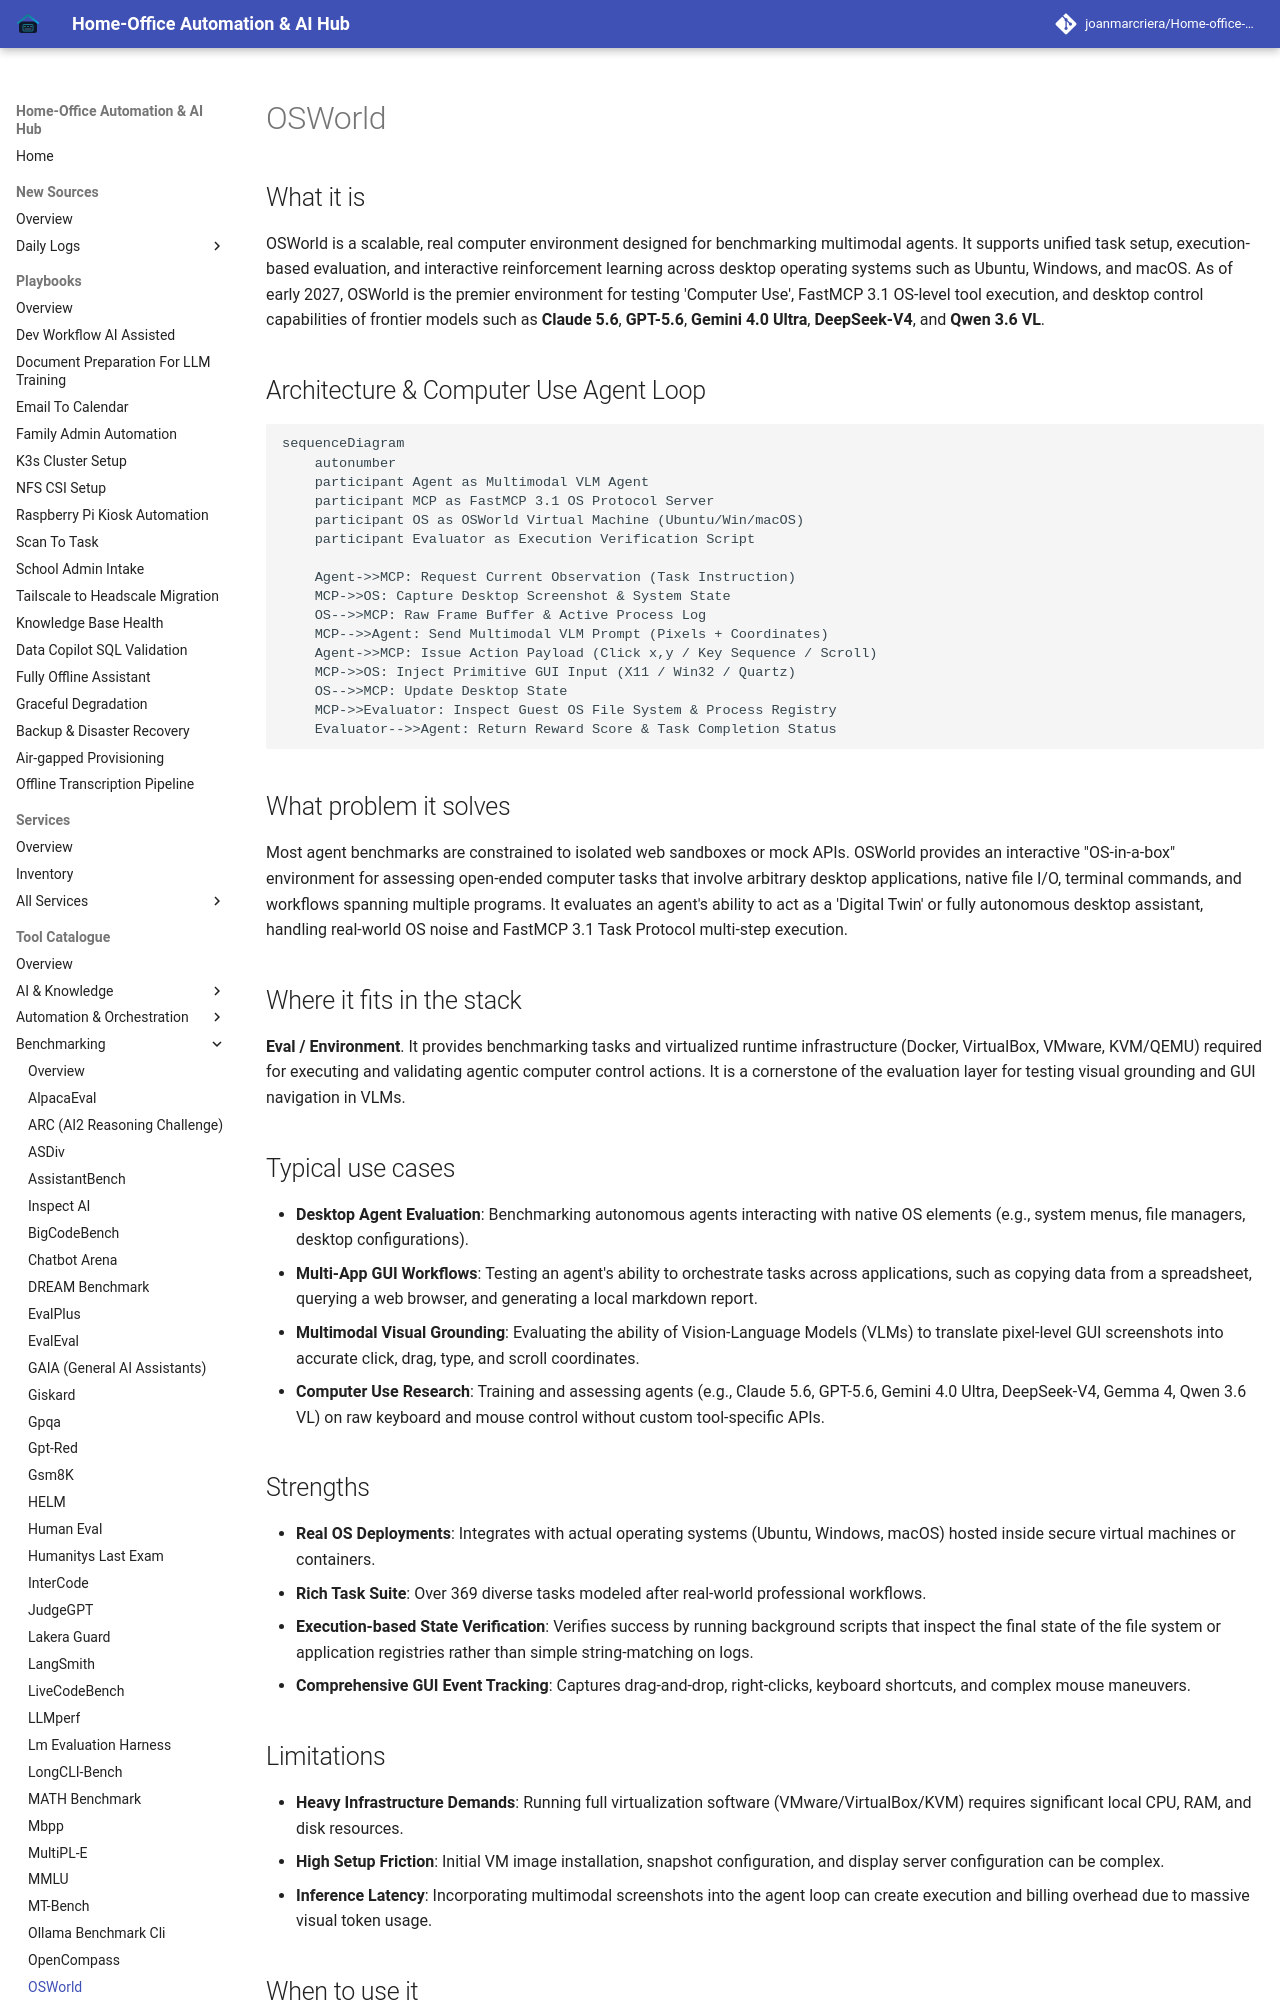

repository: joanmarcriera/Home-office-automations · page: tools/benchmarking/os-world/index.html · generator: mkdocs

# OSWorld

## What it is
OSWorld is a scalable, real computer environment designed for benchmarking multimodal agents. It supports unified task setup, execution-based evaluation, and interactive reinforcement learning across desktop operating systems such as Ubuntu, Windows, and macOS. As of early 2027, OSWorld is the premier environment for testing 'Computer Use', FastMCP 3.1 OS-level tool execution, and desktop control capabilities of frontier models such as **Claude 5.6**, **GPT-5.6**, **Gemini 4.0 Ultra**, **DeepSeek-V4**, and **Qwen 3.6 VL**.

## Architecture & Computer Use Agent Loop

```mermaid
sequenceDiagram
    autonumber
    participant Agent as Multimodal VLM Agent
    participant MCP as FastMCP 3.1 OS Protocol Server
    participant OS as OSWorld Virtual Machine (Ubuntu/Win/macOS)
    participant Evaluator as Execution Verification Script

    Agent->>MCP: Request Current Observation (Task Instruction)
    MCP->>OS: Capture Desktop Screenshot & System State
    OS-->>MCP: Raw Frame Buffer & Active Process Log
    MCP-->>Agent: Send Multimodal VLM Prompt (Pixels + Coordinates)
    Agent->>MCP: Issue Action Payload (Click x,y / Key Sequence / Scroll)
    MCP->>OS: Inject Primitive GUI Input (X11 / Win32 / Quartz)
    OS-->>MCP: Update Desktop State
    MCP->>Evaluator: Inspect Guest OS File System & Process Registry
    Evaluator-->>Agent: Return Reward Score & Task Completion Status
```

## What problem it solves
Most agent benchmarks are constrained to isolated web sandboxes or mock APIs. OSWorld provides an interactive "OS-in-a-box" environment for assessing open-ended computer tasks that involve arbitrary desktop applications, native file I/O, terminal commands, and workflows spanning multiple programs. It evaluates an agent's ability to act as a 'Digital Twin' or fully autonomous desktop assistant, handling real-world OS noise and FastMCP 3.1 Task Protocol multi-step execution.

## Where it fits in the stack
**Eval / Environment**. It provides benchmarking tasks and virtualized runtime infrastructure (Docker, VirtualBox, VMware, KVM/QEMU) required for executing and validating agentic computer control actions. It is a cornerstone of the evaluation layer for testing visual grounding and GUI navigation in VLMs.

## Typical use cases
- **Desktop Agent Evaluation**: Benchmarking autonomous agents interacting with native OS elements (e.g., system menus, file managers, desktop configurations).
- **Multi-App GUI Workflows**: Testing an agent's ability to orchestrate tasks across applications, such as copying data from a spreadsheet, querying a web browser, and generating a local markdown report.
- **Multimodal Visual Grounding**: Evaluating the ability of Vision-Language Models (VLMs) to translate pixel-level GUI screenshots into accurate click, drag, type, and scroll coordinates.
- **Computer Use Research**: Training and assessing agents (e.g., Claude 5.6, GPT-5.6, Gemini 4.0 Ultra, DeepSeek-V4, Gemma 4, Qwen 3.6 VL) on raw keyboard and mouse control without custom tool-specific APIs.
